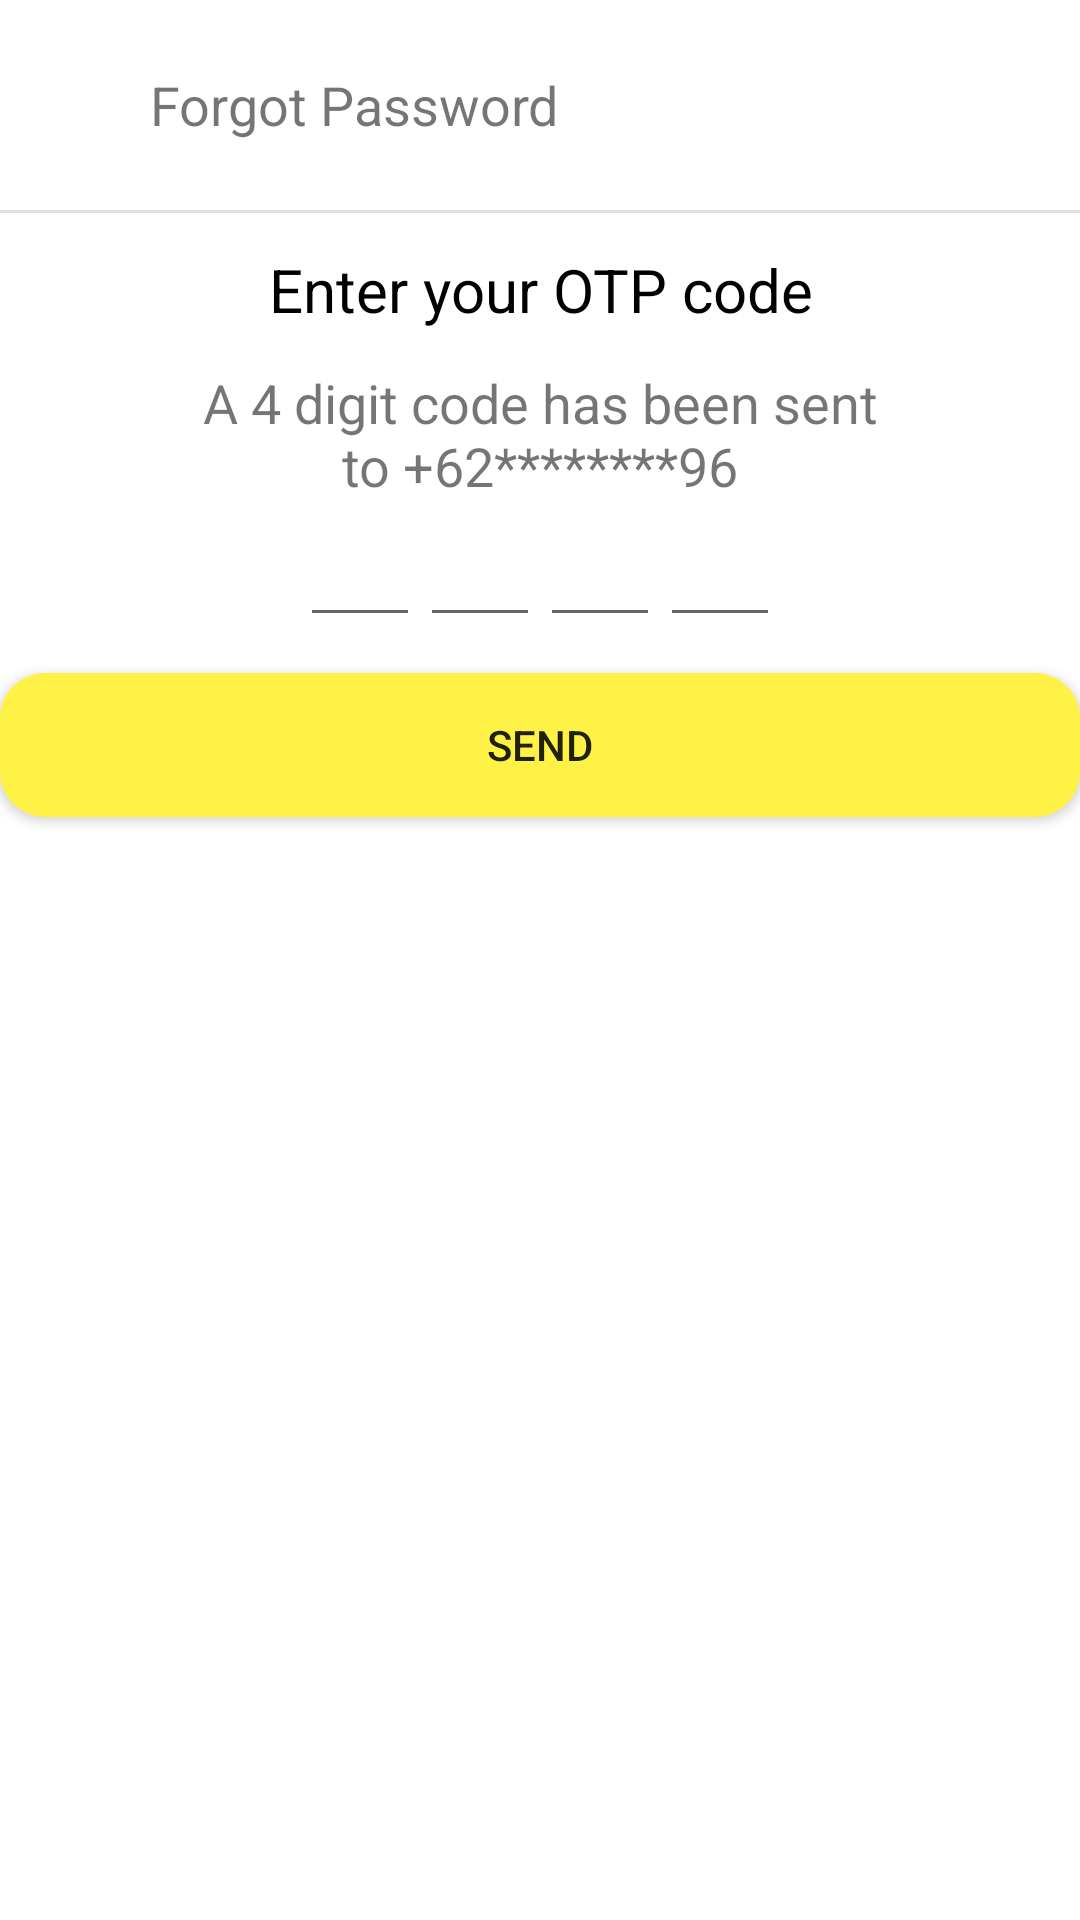

Produce the Android XML layout that renders to this screen, including the resource entries it uses.
<!-- AndroidManifest.xml: application theme Theme.Tkppluas -->
<!-- res/layout/activity_forgot_pass_confirm_code.xml -->
<?xml version="1.0" encoding="utf-8"?>
<LinearLayout xmlns:android="http://schemas.android.com/apk/res/android"
    xmlns:app="http://schemas.android.com/apk/res-auto"
    xmlns:tools="http://schemas.android.com/tools"
    android:layout_width="match_parent"
    android:layout_height="match_parent"
    tools:context=".ForgotPassConfirmCodeActivity"
    android:orientation="vertical">
    <LinearLayout
        android:layout_width="match_parent"
        android:layout_height="wrap_content"
        android:padding="@dimen/padding_item_small"
        android:gravity="center_vertical"
        android:orientation="horizontal">
        <ImageButton
            android:layout_width="30dp"
            android:layout_height="30dp"
            android:layout_gravity="center"
            android:backgroundTint="@color/white"
            android:onClick="onBackBtnClicked"
            android:src="@drawable/ic_back"/>

        <TextView
            android:layout_width="wrap_content"
            android:layout_height="wrap_content"
            android:textSize="@dimen/normal_text_size"
            android:text="@string/forgot_pass" />
    </LinearLayout>

    <View
        android:id="@+id/divider"
        android:layout_width="match_parent"
        android:layout_height="1dp"
        android:background="?android:attr/listDivider" />
    <TextView
        android:layout_width="match_parent"
        android:layout_height="wrap_content"
        android:layout_marginTop="@dimen/margin_item_large"
        android:textSize="@dimen/text20"
        android:gravity="center_horizontal"
        android:textColor="@color/textColorBlack"
        android:text="@string/enter_otp"/>
    <TextView
        android:layout_width="match_parent"
        android:layout_height="wrap_content"
        android:layout_marginTop="@dimen/margin_item_large"
        android:textSize="@dimen/text18"
        android:gravity="center_horizontal"
        android:text="@string/enter_otp_instruction"/>

    <androidx.appcompat.widget.LinearLayoutCompat
        android:layout_width="match_parent"
        android:layout_height="wrap_content"
        android:gravity="center"
        android:orientation="horizontal">
        <EditText
            android:id="@+id/inputCode1"
            android:layout_width="40dp"
            android:layout_height="45dp"
            android:gravity="center"
            android:imeOptions="actionNext"
            android:importantForAutofill="no"
            android:inputType="number"
            android:maxLength="1"
            android:textColor="@color/textColorBlack"
            android:textStyle="bold"
            android:editable="false"
            tools:ignore="LabelFor"/>
        <EditText
            android:id="@+id/inputCode2"
            android:layout_width="40dp"
            android:layout_height="45dp"
            android:gravity="center"
            android:imeOptions="actionNext"
            android:importantForAutofill="no"
            android:inputType="number"
            android:maxLength="1"
            android:textColor="@color/textColorBlack"
            android:textStyle="bold"
            tools:ignore="LabelFor"/>
        <EditText
            android:id="@+id/inputCode3"
            android:layout_width="40dp"
            android:layout_height="45dp"
            android:gravity="center"
            android:imeOptions="actionDone"
            android:importantForAutofill="no"
            android:inputType="number"
            android:maxLength="1"
            android:textColor="@color/textColorBlack"
            android:textStyle="bold"
            tools:ignore="LabelFor"/>
        <EditText
            android:id="@+id/inputCode4"
            android:layout_width="40dp"
            android:layout_height="45dp"
            android:gravity="center"
            android:imeOptions="actionNext"
            android:importantForAutofill="no"
            android:inputType="number"
            android:maxLength="1"
            android:textColor="@color/textColorBlack"
            android:textStyle="bold"
            tools:ignore="LabelFor"/>
    </androidx.appcompat.widget.LinearLayoutCompat>
    <Button
        android:layout_width="match_parent"
        android:layout_height="wrap_content"
        android:layout_marginTop="@dimen/margin_item_large"
        android:background="@drawable/style_button_bg"
        android:onClick="onSendClick"
        android:text="@string/send"
        tools:ignore="OnClick" />


</LinearLayout>
<!-- resources referenced by this layout -->
<resources>
  <color name="textColorBlack">#FF000000</color>
  <color name="white">#FFFFFFFF</color>
  <dimen name="margin_item_large">12sp</dimen>
  <dimen name="normal_text_size">18sp</dimen>
  <dimen name="padding_item_small">20dp</dimen>
  <dimen name="text18">18sp</dimen>
  <dimen name="text20">20sp</dimen>
  <!-- drawable style_button_bg (drawable) -->
  <?xml version="1.0" encoding="utf-8"?>
  <shape xmlns:android="http://schemas.android.com/apk/res/android">
      <solid
          android:color="@color/main_yellow_color"/>
      <corners
          android:radius="15dp"/>
  </shape>
  <string name="enter_otp">Enter your OTP code</string>
  <string name="enter_otp_instruction">A 4 digit code has been sent\nto +62********96</string>
  <string name="forgot_pass">Forgot Password</string>
  <string name="send">Send</string>
  <style name="Theme.Tkppluas" parent="Theme.MaterialComponents.DayNight.NoActionBar">
          
          <item name="colorPrimary">@color/main_yellow_color</item>
          <item name="colorPrimaryVariant">@color/grey</item>
          <item name="colorOnPrimary">@color/black</item>
          
          <item name="colorSecondary">@color/teal_200</item>
          <item name="colorSecondaryVariant">@color/teal_700</item>
          <item name="colorOnSecondary">@color/black</item>
          
          <item name="android:statusBarColor" tools:targetApi="l">?attr/colorPrimaryVariant</item>
          
          
          
      </style>
  <color name="main_yellow_color">#FFF246</color>
  <color name="grey">#707070</color>
  <color name="black">#FF000000</color>
  <color name="teal_200">#FF03DAC5</color>
  <color name="teal_700">#FF018786</color>
</resources>
